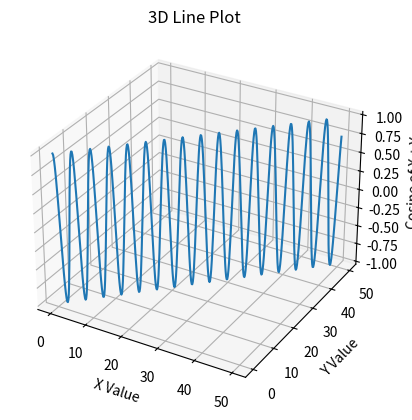

The matplotlib source for this figure: (Note: this script raises an exception after producing the figure.)
import numpy as np
import matplotlib.pyplot as plt
from matplotlib import style

# produce 3d Line chart

ax = plt.axes(projection='3d')

x = np.arange(0, 50, 0.1)
y = np.arange(0, 50, 0.1)
z = np.cos(x + y)

ax.plot(x, y, z)
ax.set_xlabel('X Value')
ax.set_ylabel('Y Value')
ax.set_zlabel('Cosine of X + Y')
ax.set_title('3D Line Plot')
plt.show()

# POlots in 3d and can rotate the plot by dragging

plt.savefig('../Figures/figure13_2_HQ.png', dpi=300)
